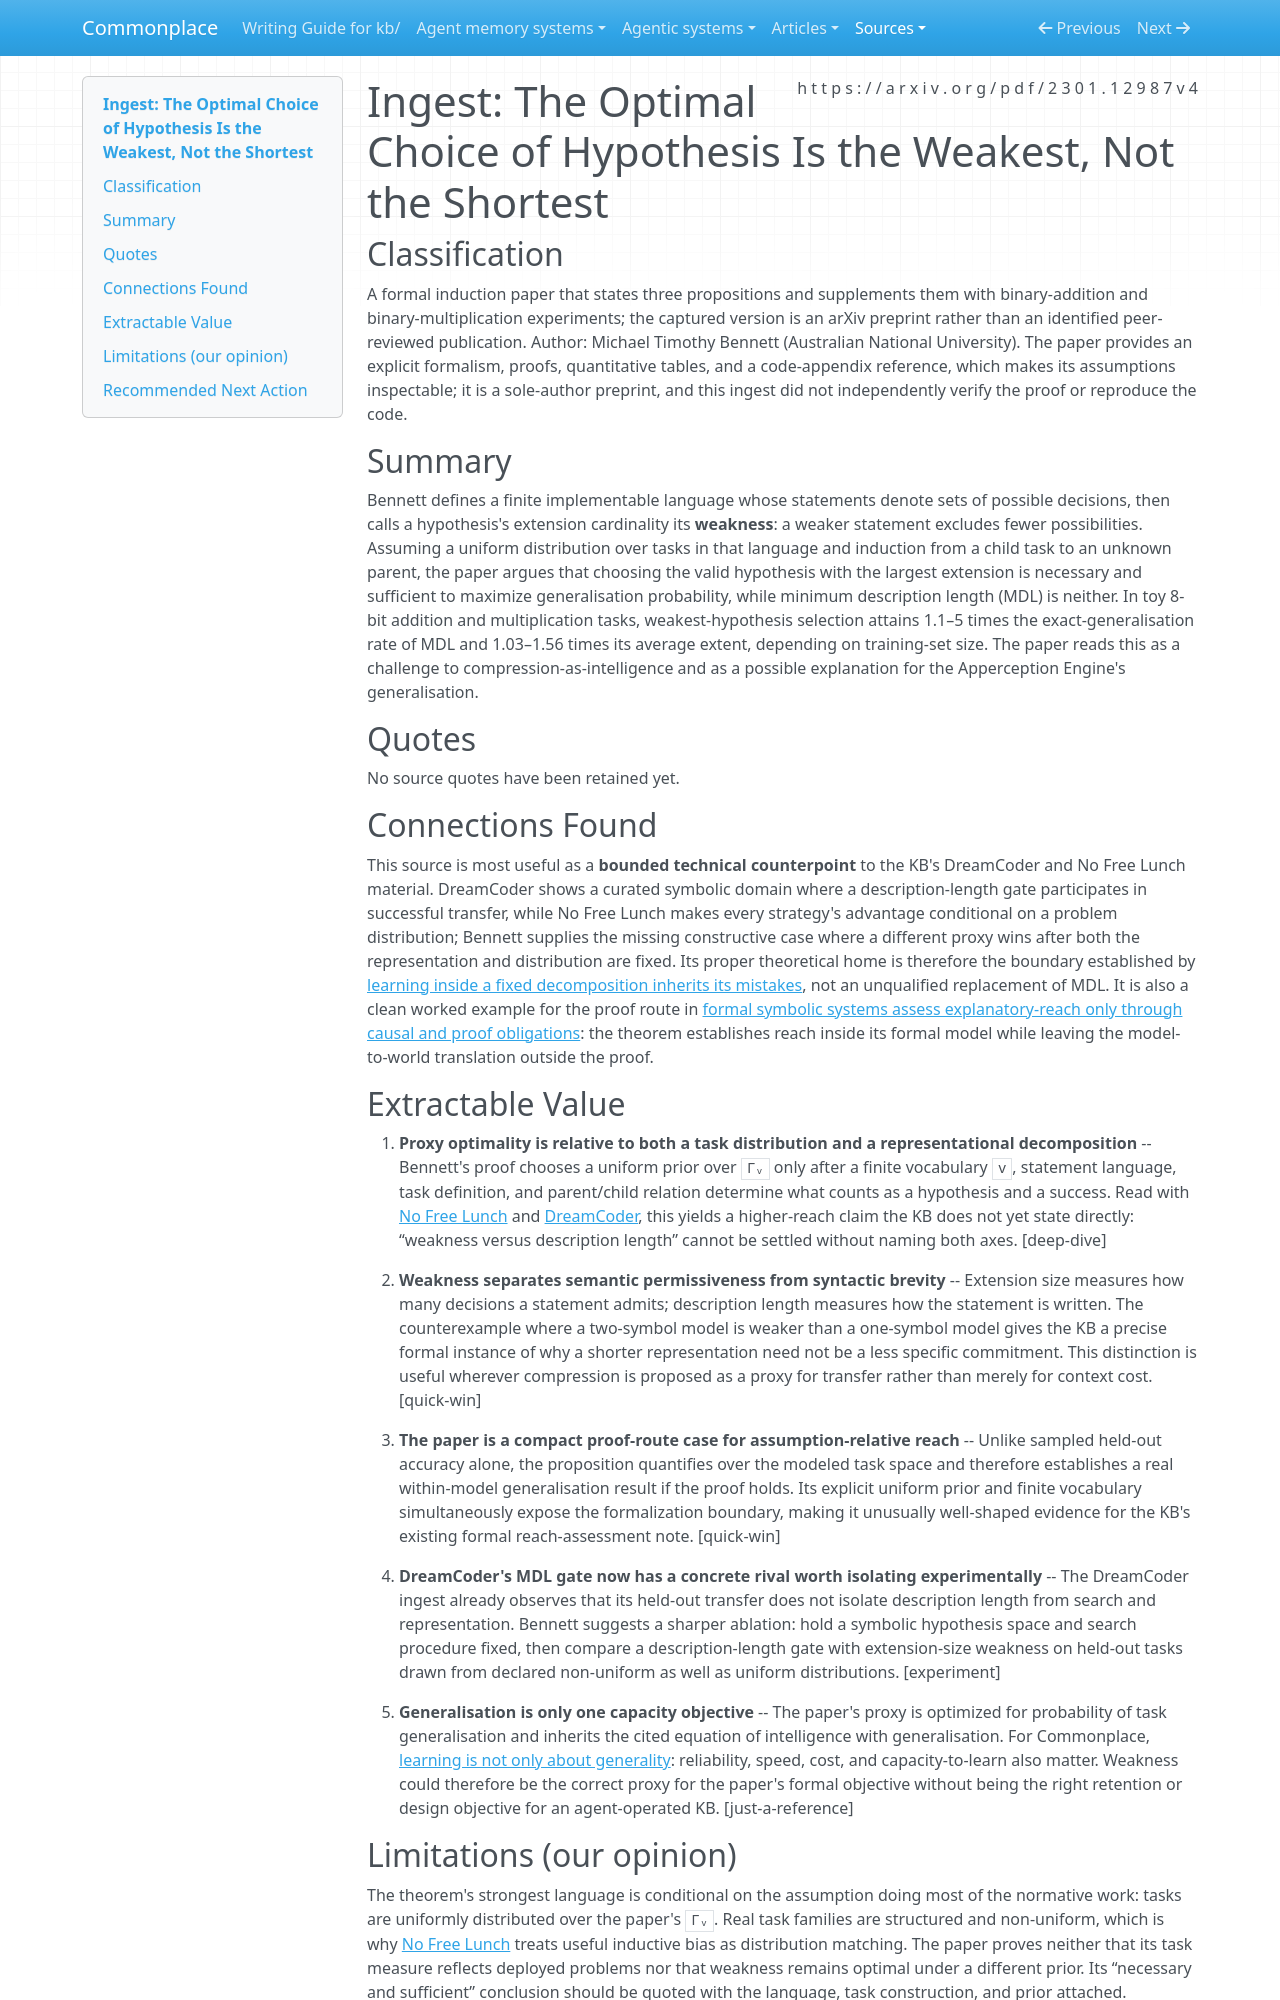

repository: zby/commonplace · page: sources/optimal-choice-of-hypothesis-is-the-weakest-not-the-shortest.ingest/index.html · generator: mkdocs

---
description: "Bennett's extension-size alternative to minimum description length, bounded by its uniform task prior and fixed representational decomposition"
source: https://arxiv.org/pdf/2301.12987v4
captured: "2026-08-04"
capture: pdf-read
genre: scientific-paper
snapshot_sha256: f59b9422f2ac403deef153800dde408e06fbbf1c303756887ef97fe0e030e585
ingested: "2026-08-04"
type: types/ingest-report.md
domains: [learning-theory, inductive-bias, generalisation, formal-methods]
---

# Ingest: The Optimal Choice of Hypothesis Is the Weakest, Not the Shortest

## Classification

A formal induction paper that states three propositions and supplements them with binary-addition and binary-multiplication experiments; the captured version is an arXiv preprint rather than an identified peer-reviewed publication.
Author: Michael Timothy Bennett (Australian National University). The paper provides an explicit formalism, proofs, quantitative tables, and a code-appendix reference, which makes its assumptions inspectable; it is a sole-author preprint, and this ingest did not independently verify the proof or reproduce the code.

## Summary

Bennett defines a finite implementable language whose statements denote sets of possible decisions, then calls a hypothesis's extension cardinality its **weakness**: a weaker statement excludes fewer possibilities. Assuming a uniform distribution over tasks in that language and induction from a child task to an unknown parent, the paper argues that choosing the valid hypothesis with the largest extension is necessary and sufficient to maximize generalisation probability, while minimum description length (MDL) is neither. In toy 8-bit addition and multiplication tasks, weakest-hypothesis selection attains 1.1–5 times the exact-generalisation rate of MDL and 1.03–1.56 times its average extent, depending on training-set size. The paper reads this as a challenge to compression-as-intelligence and as a possible explanation for the Apperception Engine's generalisation.

## Quotes

No source quotes have been retained yet.

## Connections Found

This source is most useful as a **bounded technical counterpoint** to the KB's DreamCoder and No Free Lunch material. DreamCoder shows a curated symbolic domain where a description-length gate participates in successful transfer, while No Free Lunch makes every strategy's advantage conditional on a problem distribution; Bennett supplies the missing constructive case where a different proxy wins after both the representation and distribution are fixed. Its proper theoretical home is therefore the boundary established by [learning inside a fixed decomposition inherits its mistakes](../theory/learning-inside-a-fixed-decomposition-inherits-its-mistakes.md), not an unqualified replacement of MDL. It is also a clean worked example for the proof route in [formal symbolic systems assess explanatory-reach only through causal and proof obligations](../theory/formal-systems-assess-explanatory-reach-through-causal-and-proof.md): the theorem establishes reach inside its formal model while leaving the model-to-world translation outside the proof.

## Extractable Value

1. **Proxy optimality is relative to both a task distribution and a representational decomposition** -- Bennett's proof chooses a uniform prior over `Γᵥ` only after a finite vocabulary `v`, statement language, task definition, and parent/child relation determine what counts as a hypothesis and a success. Read with [No Free Lunch](./no-free-lunch-theorem-no-universal-learning-algorithm.ingest.md) and [DreamCoder](./dreamcoder-wake-sleep-bayesian-program-learning.ingest.md), this yields a higher-reach claim the KB does not yet state directly: “weakness versus description length” cannot be settled without naming both axes. [deep-dive]

2. **Weakness separates semantic permissiveness from syntactic brevity** -- Extension size measures how many decisions a statement admits; description length measures how the statement is written. The counterexample where a two-symbol model is weaker than a one-symbol model gives the KB a precise formal instance of why a shorter representation need not be a less specific commitment. This distinction is useful wherever compression is proposed as a proxy for transfer rather than merely for context cost. [quick-win]

3. **The paper is a compact proof-route case for assumption-relative reach** -- Unlike sampled held-out accuracy alone, the proposition quantifies over the modeled task space and therefore establishes a real within-model generalisation result if the proof holds. Its explicit uniform prior and finite vocabulary simultaneously expose the formalization boundary, making it unusually well-shaped evidence for the KB's existing formal reach-assessment note. [quick-win]

4. **DreamCoder's MDL gate now has a concrete rival worth isolating experimentally** -- The DreamCoder ingest already observes that its held-out transfer does not isolate description length from search and representation. Bennett suggests a sharper ablation: hold a symbolic hypothesis space and search procedure fixed, then compare a description-length gate with extension-size weakness on held-out tasks drawn from declared non-uniform as well as uniform distributions. [experiment]

5. **Generalisation is only one capacity objective** -- The paper's proxy is optimized for probability of task generalisation and inherits the cited equation of intelligence with generalisation. For Commonplace, [learning is not only about generality](../theory/learning-is-not-only-about-generality.md): reliability, speed, cost, and capacity-to-learn also matter. Weakness could therefore be the correct proxy for the paper's formal objective without being the right retention or design objective for an agent-operated KB. [just-a-reference]
